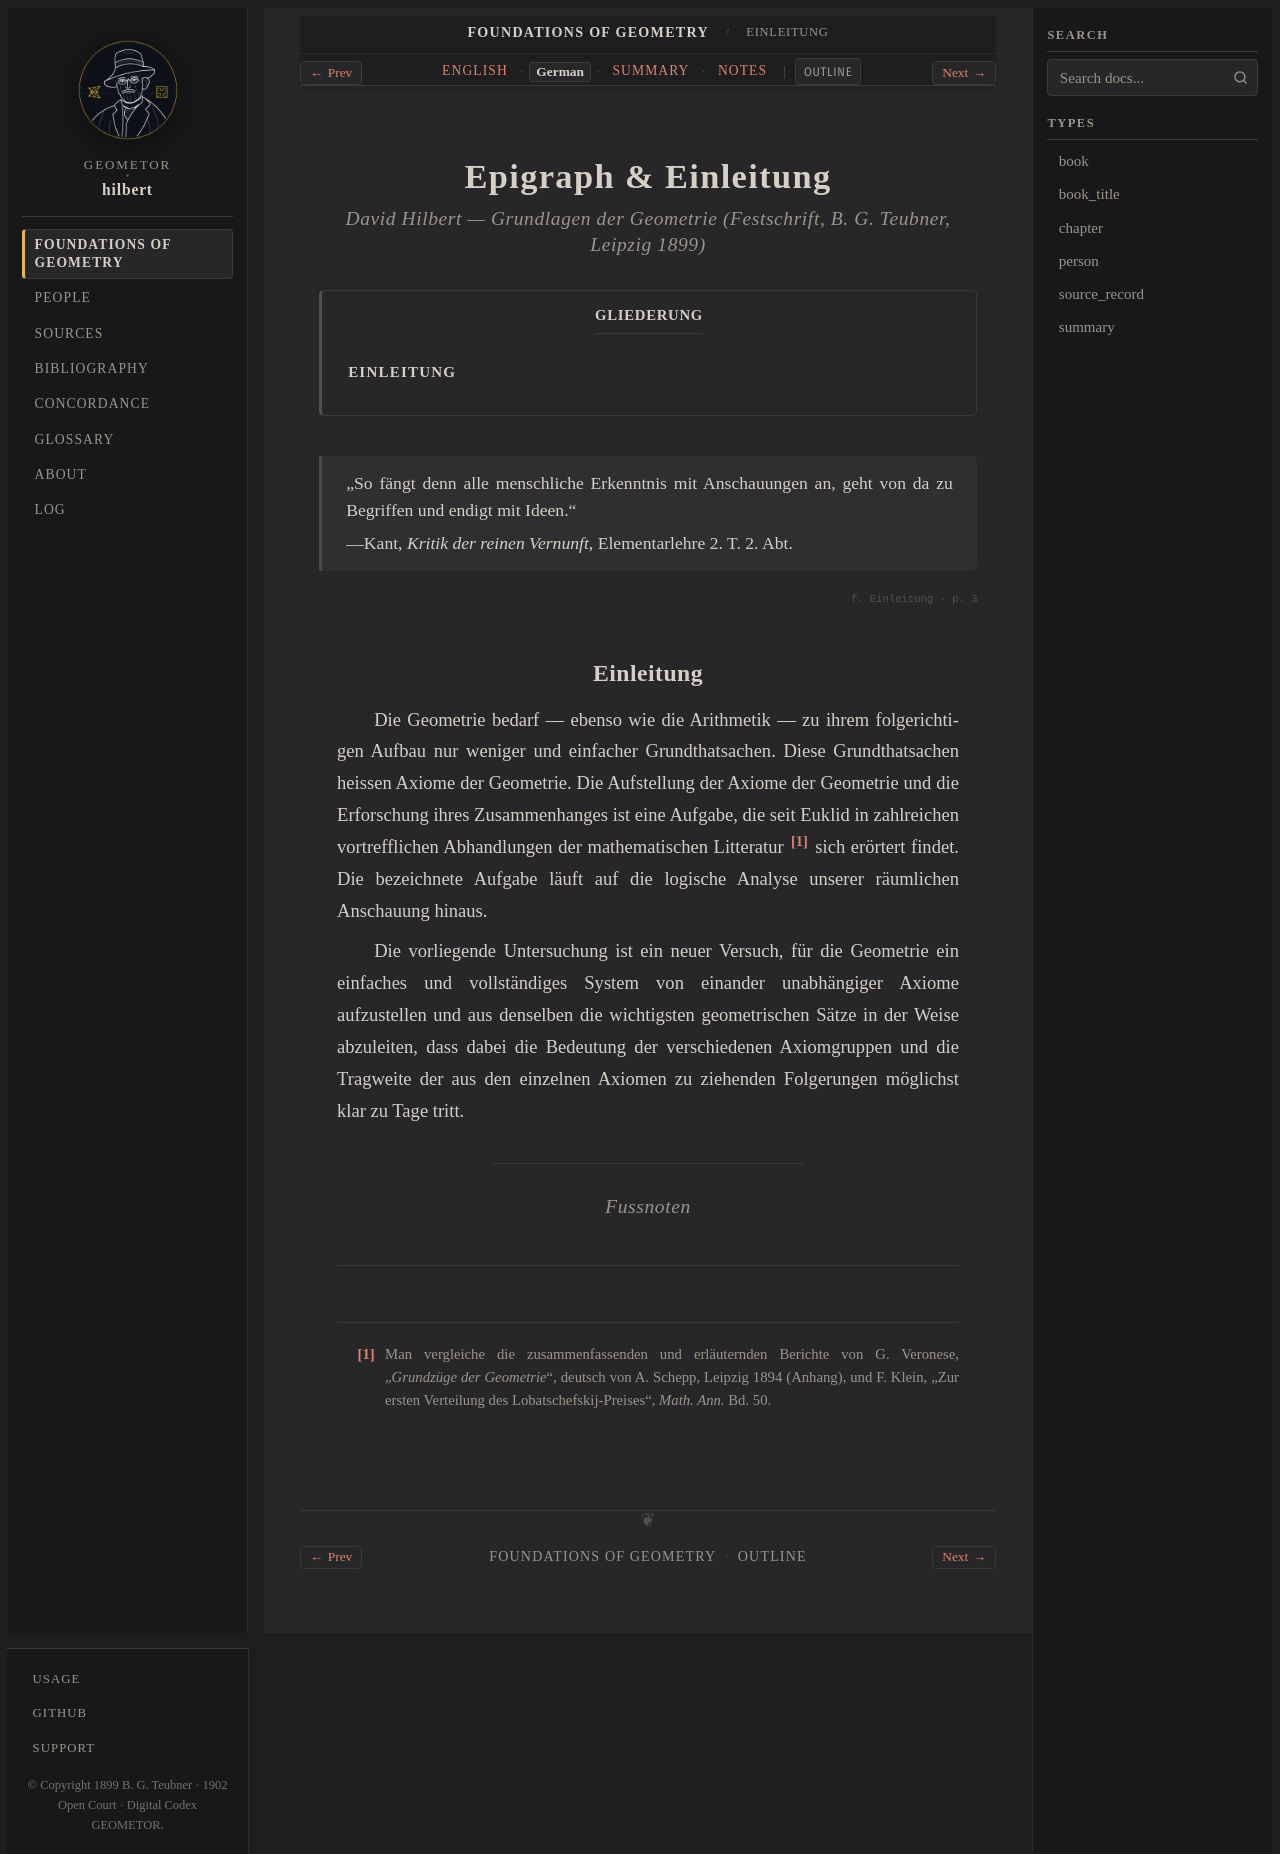

repository: geometor/hilbert · page: grundlagen/introduction/de.html · generator: sphinx

:layout: book
:canonical_id: Einleitung
:breadcrumb_title: Einleitung
:order: 1
:tracks: English: index | German: de | Summary: summary | Notes: notes

.. _grundlagen-introduction-de:

Epigraph & Einleitung
=====================

.. rubric:: David Hilbert — *Grundlagen der Geometrie* (Festschrift, B. G. Teubner, Leipzig 1899)

.. contents:: Gliederung
   :local:
   :depth: 2
   :backlinks: none

.. epigraph::

   „So fängt denn alle menschliche Erkenntnis mit Anschauungen an, geht von da zu Begriffen und endigt mit Ideen.“

   — Kant, *Kritik der reinen Vernunft*, Elementarlehre 2. T. 2. Abt.

.. _grundlagen-de-s0:

.. folio:: Einleitung
   :page: 3

Einleitung
----------

Die Geometrie bedarf — ebenso wie die Arithmetik — zu ihrem folgerichtigen Aufbau nur weniger und einfacher Grundthatsachen. Diese Grundthatsachen heissen Axiome der Geometrie. Die Aufstellung der Axiome der Geometrie und die Erforschung ihres Zusammenhanges ist eine Aufgabe, die seit Euklid in zahlreichen vortrefflichen Abhandlungen der mathematischen Litteratur [#fn1]_ sich erörtert findet. Die bezeichnete Aufgabe läuft auf die logische Analyse unserer räumlichen Anschauung hinaus.

Die vorliegende Untersuchung ist ein neuer Versuch, für die Geometrie ein einfaches und vollständiges System von einander unabhängiger Axiome aufzustellen und aus denselben die wichtigsten geometrischen Sätze in der Weise abzuleiten, dass dabei die Bedeutung der verschiedenen Axiomgruppen und die Tragweite der aus den einzelnen Axiomen zu ziehenden Folgerungen möglichst klar zu Tage tritt.

----

.. rubric:: Fussnoten

.. [#fn1] Man vergleiche die zusammenfassenden und erläuternden Berichte von G. Veronese, „*Grundzüge der Geometrie*“, deutsch von A. Schepp, Leipzig 1894 (Anhang), und F. Klein, „Zur ersten Verteilung des Lobatschefskij-Preises“, *Math. Ann.* Bd. 50.
